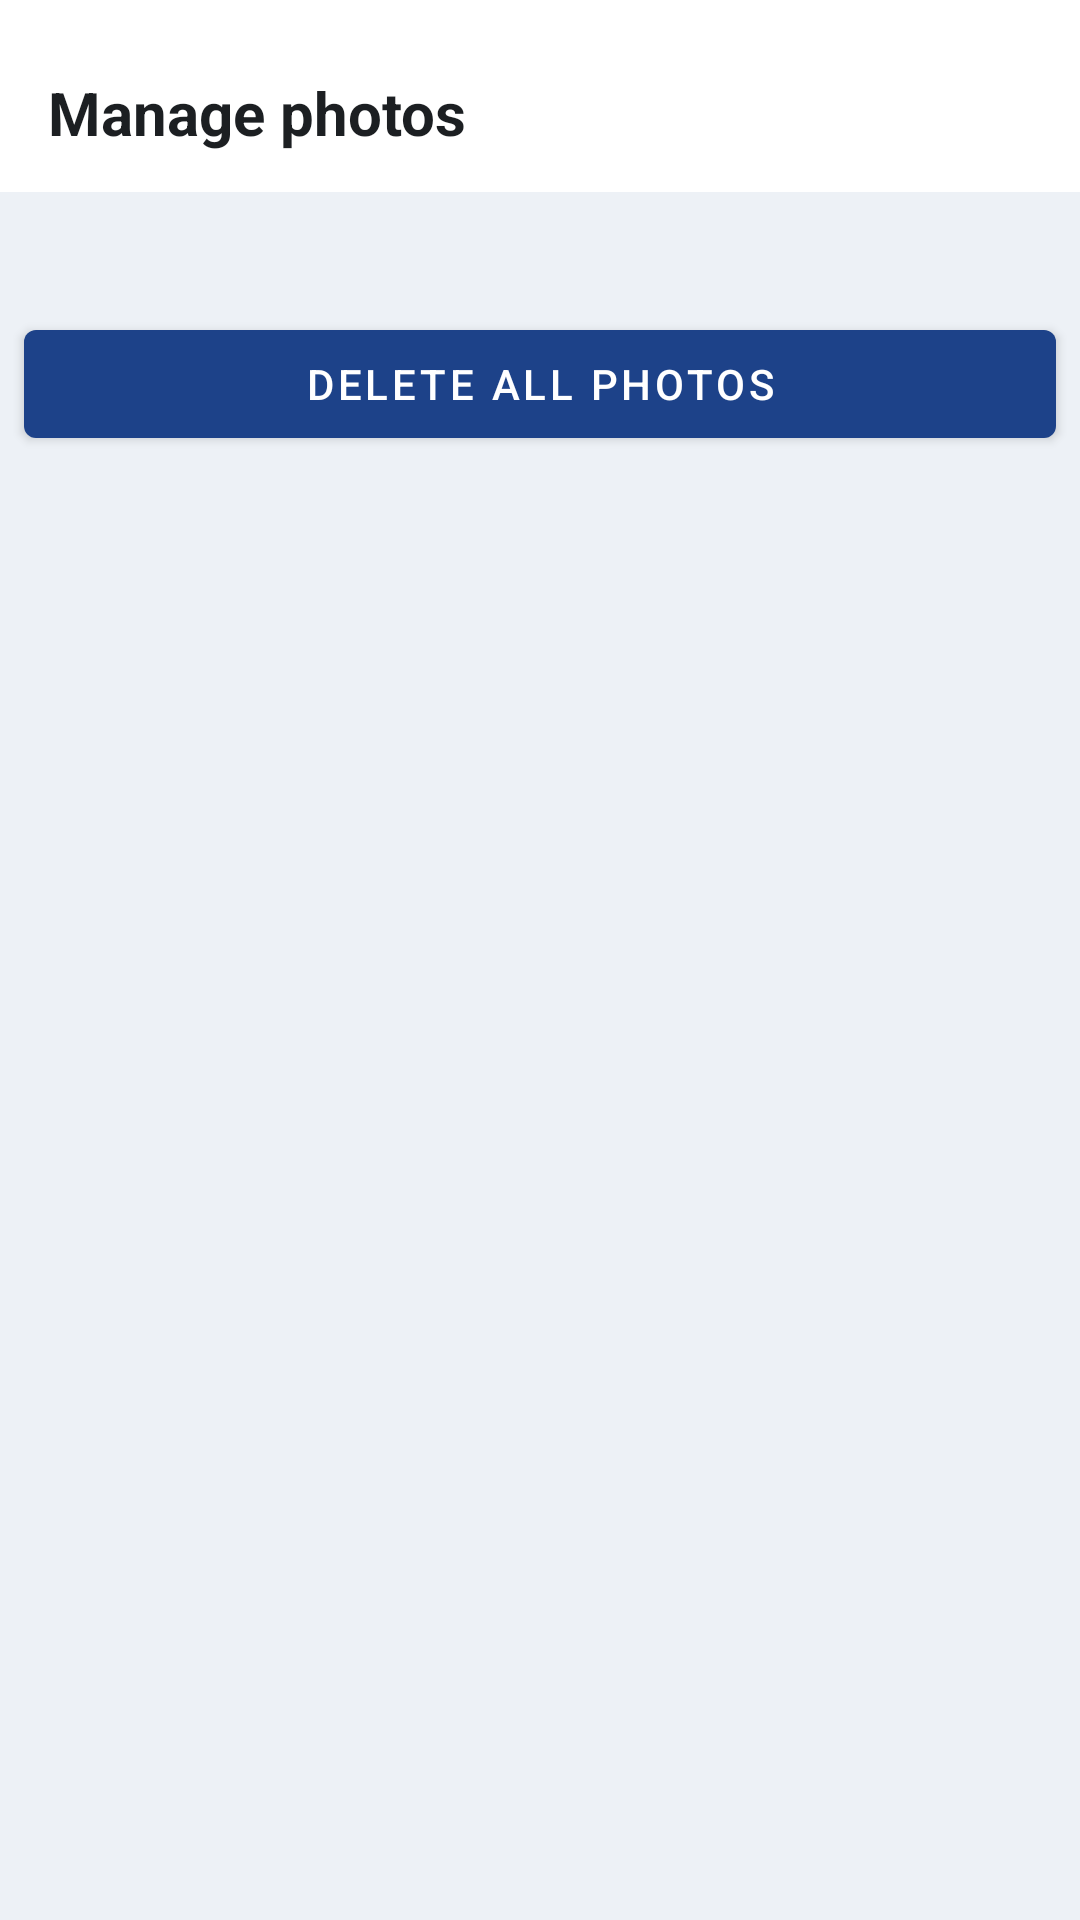

This screen was rendered from an Android layout file. Write that file and the resources it references.
<!-- AndroidManifest.xml: application theme Theme.SofaNBA -->
<!-- res/layout/bottomsheet_edit_photos.xml -->
<?xml version="1.0" encoding="utf-8"?>
<androidx.constraintlayout.widget.ConstraintLayout xmlns:android="http://schemas.android.com/apk/res/android"
    android:layout_width="match_parent"
    android:layout_height="wrap_content"
    android:background="@color/surface_surface_0"
    xmlns:app="http://schemas.android.com/apk/res-auto">

    <com.google.android.material.appbar.AppBarLayout
        android:id="@+id/bottomSheetAppBar"
        app:layout_constraintTop_toTopOf="parent"
        android:background="@color/white"
        android:layout_width="match_parent"
        android:layout_height="64dp">

        <androidx.constraintlayout.widget.ConstraintLayout
            android:layout_width="match_parent"
            android:layout_height="match_parent">

            <View
                android:layout_gravity="center"
                android:layout_width="48dp"
                android:layout_height="4dp"
                android:layout_marginTop="8dp"
                android:background="@drawable/background_bottomsheet_icon"
                app:layout_constraintEnd_toEndOf="parent"
                app:layout_constraintStart_toStartOf="parent"
                app:layout_constraintTop_toTopOf="parent" />

            <TextView
                app:layout_constraintTop_toTopOf="parent"
                app:layout_constraintStart_toStartOf="parent"
                android:theme="@style/HeadlineMediumNLv1Left"
                android:text="@string/manage_photos"
                android:layout_marginStart="16dp"
                android:layout_marginTop="24dp"
                android:layout_width="wrap_content"
                android:layout_height="wrap_content"/>


            <ImageButton
                app:layout_constraintTop_toTopOf="parent"
                app:layout_constraintEnd_toEndOf="parent"
                android:id="@+id/btnEdit"
                android:background="@drawable/selector_edit_photo_button"
                android:layout_marginTop="24dp"
                android:layout_marginEnd="16dp"
                android:layout_width="24dp"
                android:layout_height="24dp"
                android:contentDescription="@string/editbutton" />

        </androidx.constraintlayout.widget.ConstraintLayout>

    </com.google.android.material.appbar.AppBarLayout>

    <androidx.recyclerview.widget.RecyclerView
        android:id="@+id/rvPlayerPhotos"
        app:layout_constraintTop_toBottomOf="@id/bottomSheetAppBar"
        android:layout_marginTop="16dp"
        android:layout_marginStart="8dp"
        android:layout_marginEnd="8dp"
        android:layout_width="match_parent"
        android:layout_height="wrap_content"/>

    <Button
        android:id="@+id/btnDeleteAllPhotos"
        app:layout_constraintTop_toBottomOf="@id/rvPlayerPhotos"
        android:layout_marginTop="24dp"
        android:layout_marginStart="8dp"
        android:layout_marginEnd="8dp"
        android:text="@string/delete_all_photos"
        android:layout_width="match_parent"
        android:layout_height="wrap_content"/>

</androidx.constraintlayout.widget.ConstraintLayout>
<!-- resources referenced by this layout -->
<resources>
  <color name="surface_surface_0">#edf1f6</color>
  <color name="white">#FFFFFFFF</color>
  <string name="delete_all_photos">Delete all photos</string>
  <string name="editbutton">editButton</string>
  <string name="manage_photos">Manage photos</string>
  <style name="HeadlineMediumNLv1Left">
          <item name="android:fontFamily">sans-serif</item>
          <item name="android:textStyle">bold</item>
          <item name="android:textSize">20sp</item>
          <item name="android:lineSpacingExtra">4sp</item>
          <item name="android:textColor">@color/neutrals_n_lv_1</item>
      </style>
  <style name="Theme.SofaNBA" parent="Theme.MaterialComponents.DayNight.DarkActionBar">
          
          <item name="colorPrimary">@color/color_primary</item>
          <item name="colorPrimaryVariant">@color/color_primary_dark</item>
          <item name="colorOnPrimary">@color/white</item>
          
          <item name="colorSecondary">@color/color_secondary</item>
          <item name="colorSecondaryVariant">@color/teal_700</item>
          <item name="colorOnSecondary">@color/black</item>
          
          <item name="android:statusBarColor" tools:targetApi="l">?attr/colorPrimaryVariant</item>
          
      </style>
  <color name="neutrals_n_lv_1">#1c1f22</color>
  <color name="color_primary">#1d4289</color>
  <color name="color_primary_dark">#001544</color>
  <color name="color_secondary">#ff5357</color>
  <color name="teal_700">#FF018786</color>
  <color name="black">#FF000000</color>
</resources>
